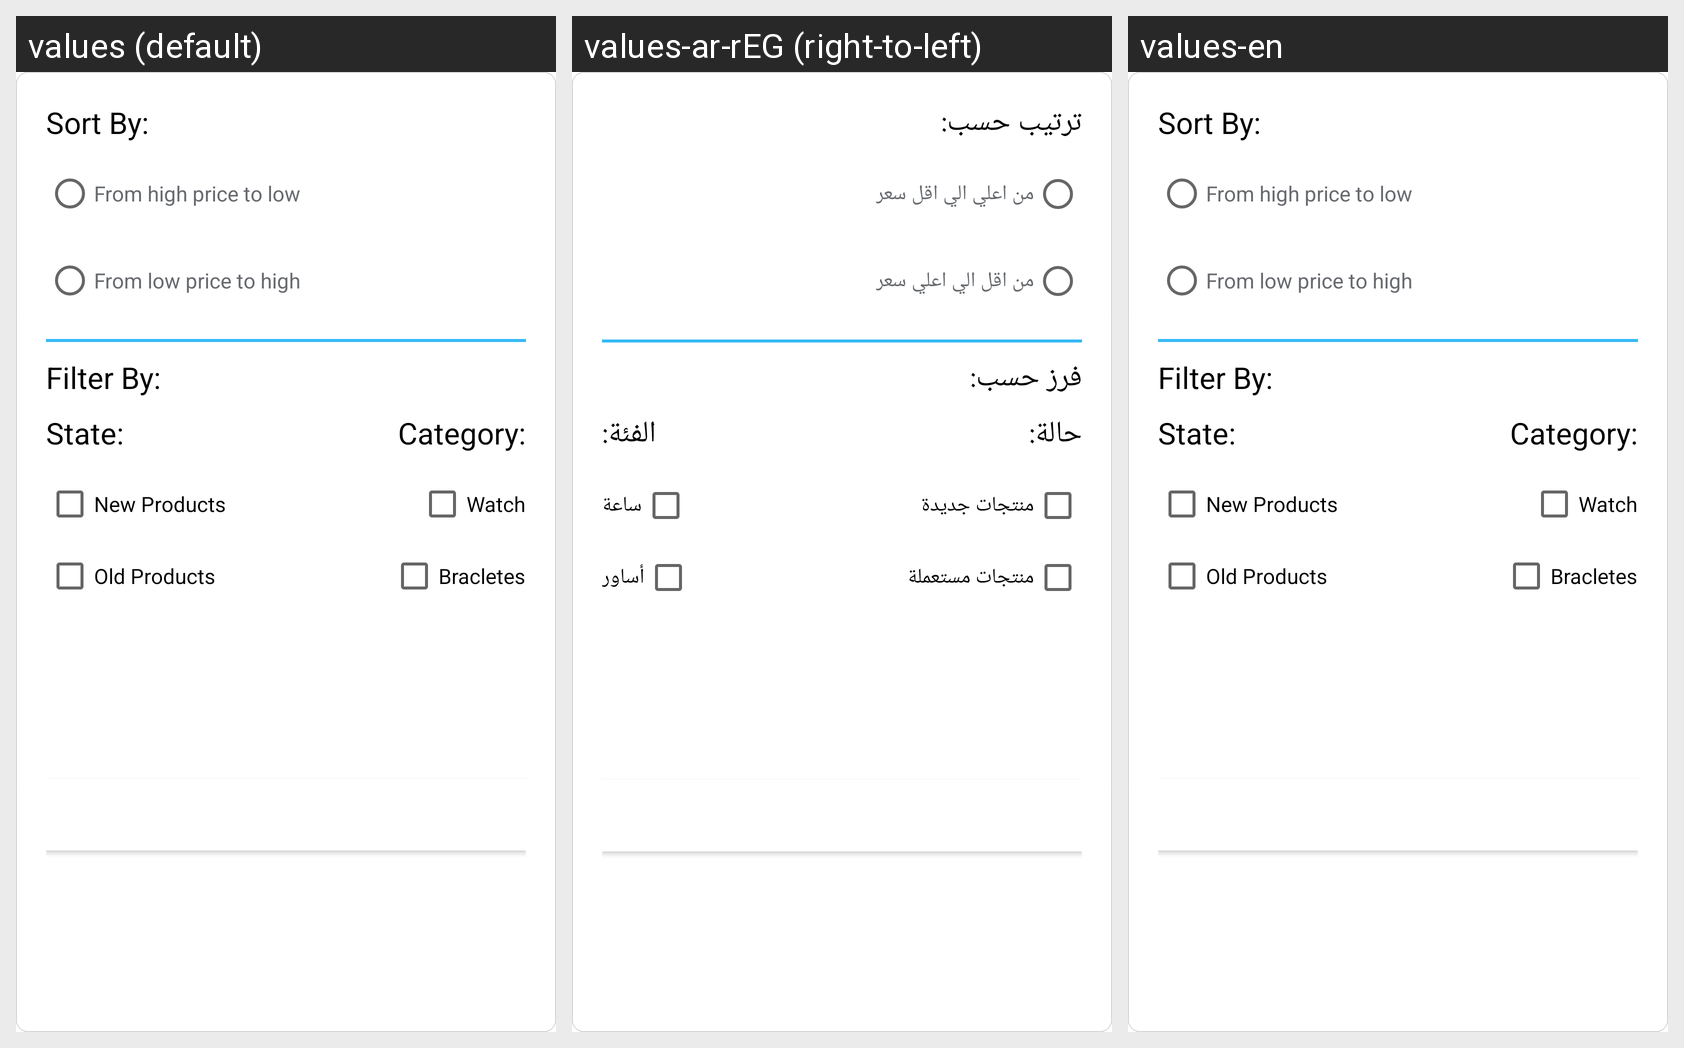

Locale-by-locale string values for the Android screen shown in this grid:
Android screen res/layout/filter_sort_dialog_wishlist_layout.xml rendered under 3 locales, left to right: values (default), values-ar-rEG (right-to-left), values-en. Device: Nexus 5 (rendered at 1080×1920; each locale shown at half size, 540×960, under a caption strip naming it); theme AppTheme.
Strings drawn on this screen, with the default value and each locale's value (text and hints the layout hard-codes, and strings that could not be matched under every locale, appear in the picture but are not listed):

sort_by
  values: Sort By:
  values-ar-rEG: ترتيب حسب:
  values-en: Sort By:

from_high_to_low
  values: From high price to low
  values-ar-rEG: من اعلي الي اقل سعر
  values-en: From high price to low

from_low_to_high
  values: From low price to high
  values-ar-rEG: من اقل الي اعلي سعر
  values-en: From low price to high

filter_by
  values: Filter By:
  values-ar-rEG: فرز حسب:
  values-en: Filter By:

state
  values: State:
  values-ar-rEG: حالة:
  values-en: State:

new_products
  values: New Products
  values-ar-rEG: منتجات جديدة
  values-en: New Products

old_products
  values: Old Products
  values-ar-rEG: منتجات مستعملة
  values-en: Old Products

category
  values: Category:
  values-ar-rEG: الفئة:
  values-en: Category:

watch
  values: Watch
  values-ar-rEG: ساعة
  values-en: Watch

bracletes
  values: Bracletes
  values-ar-rEG: أساور
  values-en: Bracletes
